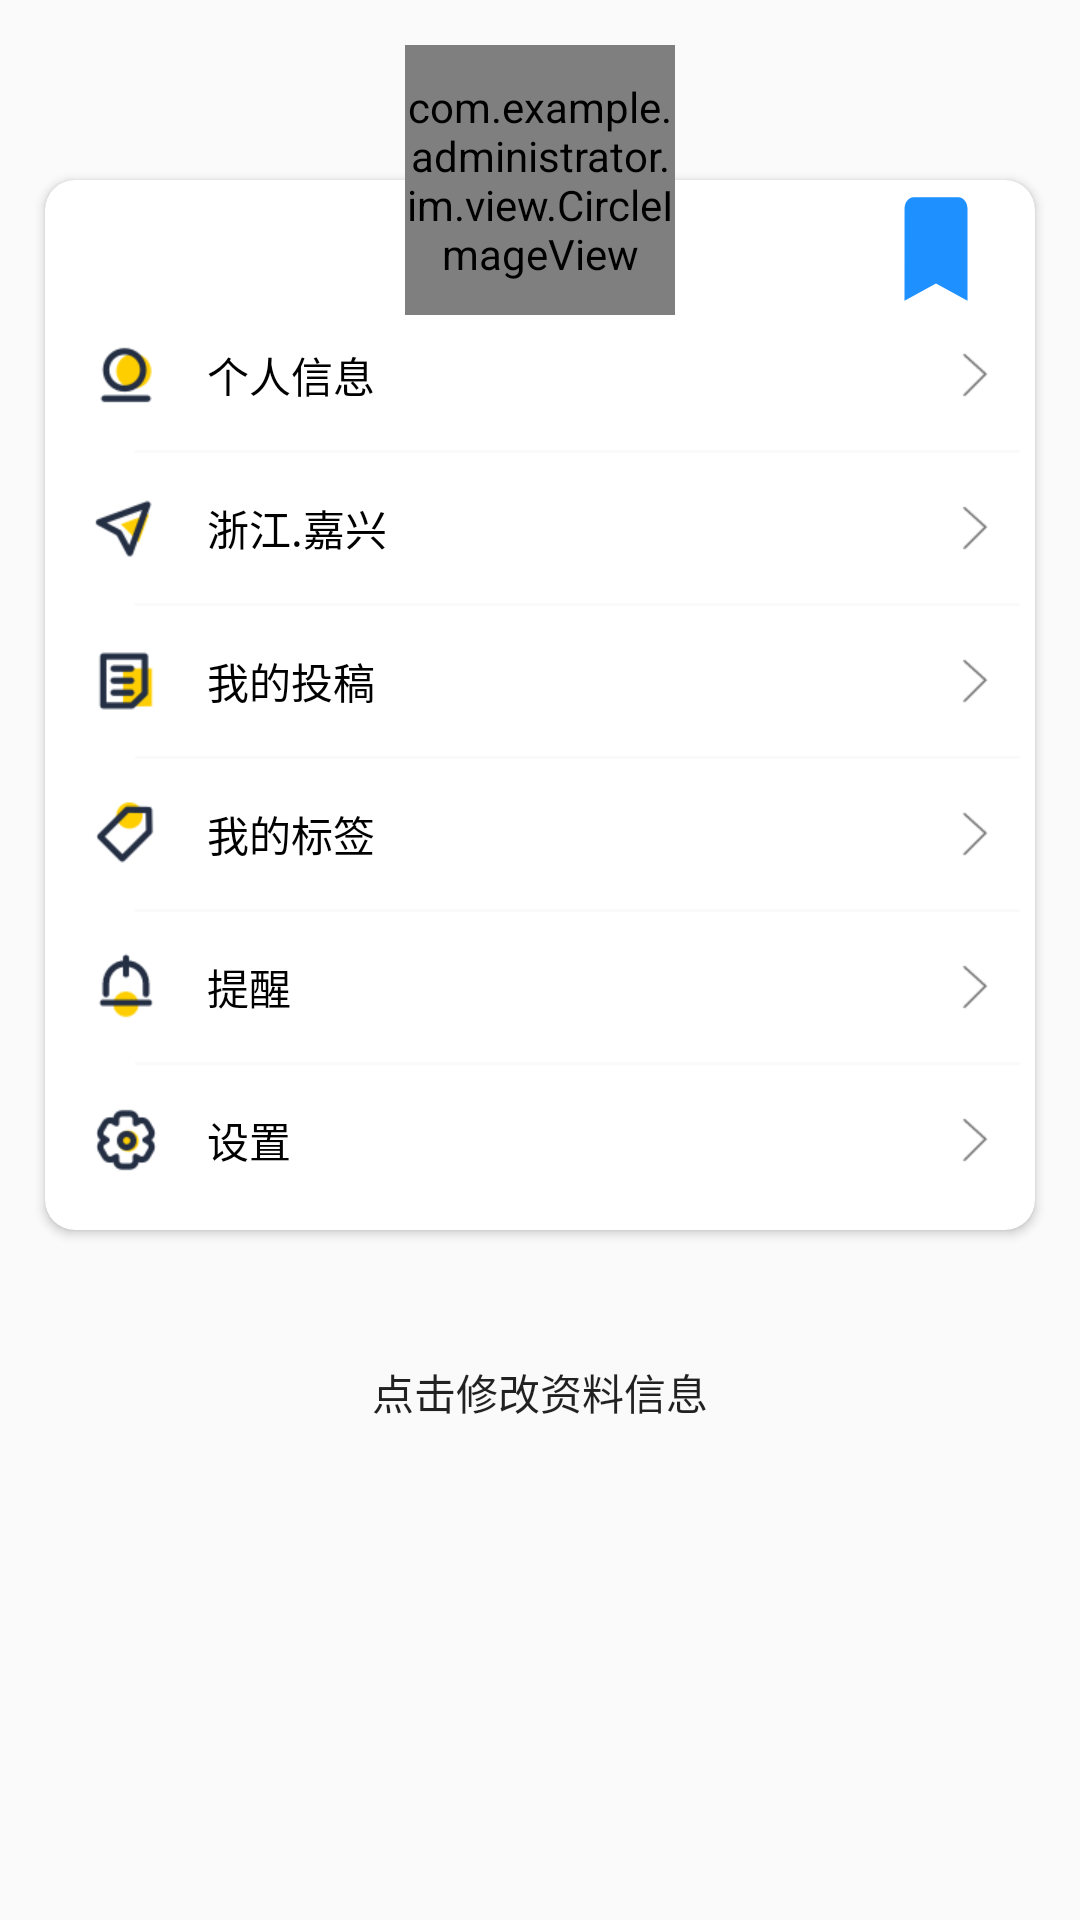

Layout XML and referenced resources for this Android screen:
<!-- AndroidManifest.xml: application theme AppTheme -->
<!-- res/layout/fragment_main_userdetail.xml -->
<?xml version="1.0" encoding="utf-8"?>
<RelativeLayout xmlns:android="http://schemas.android.com/apk/res/android"
    xmlns:app="http://schemas.android.com/apk/res-auto"
    android:layout_width="match_parent"
    android:layout_height="match_parent"
    android:orientation="vertical">

    <FrameLayout
        android:layout_width="match_parent"
        android:layout_height="wrap_content">

        <LinearLayout
            android:layout_width="match_parent"
            android:layout_height="wrap_content"
            android:layout_marginTop="45dp"
            android:orientation="vertical">

            <android.support.v7.widget.CardView
                android:id="@+id/card"
                android:layout_width="match_parent"
                android:layout_height="wrap_content"
                android:layout_margin="15sp"
                android:background="@color/white"
                android:backgroundTint="@color/white"
                app:cardCornerRadius="10dp"
                app:cardElevation="2dp">


                <LinearLayout
                    android:layout_width="match_parent"
                    android:layout_height="match_parent"
                    android:layout_marginTop="35dp"
                    android:orientation="vertical"
                    android:padding="5dp">

                    <TextView
                        android:id="@+id/tv_userinfor"
                        android:layout_width="match_parent"
                        android:layout_height="50dp"
                        android:drawableLeft="@mipmap/ic_user_detai"
                        android:drawablePadding="15sp"
                        android:drawableRight="@mipmap/ic_go"
                        android:gravity="center|left"
                        android:padding="10dp"
                        android:text="个人信息"
                        android:textColor="#000" />

                    <View
                        android:layout_width="match_parent"
                        android:layout_height="1dp"
                        android:layout_marginLeft="25dp"
                        android:background="#fafafa" />

                    <TextView
                        android:layout_width="match_parent"
                        android:layout_height="50dp"
                        android:id="@+id/tv_user_location"
                        android:drawableLeft="@mipmap/ic_user_message"
                        android:drawablePadding="15sp"
                        android:drawableRight="@mipmap/ic_go"
                        android:gravity="center|left"
                        android:padding="10dp"
                        android:text="浙江.嘉兴"
                        android:textColor="#000" />

                    <View
                        android:layout_width="match_parent"
                        android:layout_height="1dp"
                        android:layout_marginLeft="25dp"
                        android:background="#fafafa" />

                    <TextView
                        android:layout_width="match_parent"
                        android:layout_height="50dp"
                        android:id="@+id/tv_post"
                        android:drawableLeft="@mipmap/ic_user_usage"
                        android:drawablePadding="15sp"
                        android:drawableRight="@mipmap/ic_go"
                        android:gravity="center|left"
                        android:padding="10dp"
                        android:text="我的投稿"
                        android:textColor="#000" />

                    <View
                        android:layout_width="match_parent"
                        android:layout_height="1dp"
                        android:layout_marginLeft="25dp"
                        android:background="#fafafa" />

                    <TextView
                        android:layout_width="match_parent"
                        android:layout_height="50dp"
                        android:drawableLeft="@mipmap/ic_user_tag"
                        android:drawablePadding="15sp"
                        android:id="@+id/tv_tag"
                        android:drawableRight="@mipmap/ic_go"
                        android:gravity="center|left"
                        android:padding="10dp"
                        android:text="我的标签"
                        android:textColor="#000" />

                    <View
                        android:layout_width="match_parent"
                        android:layout_height="1dp"
                        android:layout_marginLeft="25dp"
                        android:background="#fafafa" />

                    <TextView
                        android:layout_width="match_parent"
                        android:layout_height="50dp"
                        android:drawableLeft="@mipmap/ic_user_notification"
                        android:drawablePadding="15sp"
                        android:drawableRight="@mipmap/ic_go"
                        android:gravity="center|left"
                        android:padding="10dp"
                        android:id="@+id/tv_notification"
                        android:text="提醒"
                        android:textColor="#000" />

                    <View
                        android:layout_width="match_parent"
                        android:layout_height="1dp"
                        android:layout_marginLeft="25dp"
                        android:background="#fafafa" />


                    <TextView
                        android:layout_width="match_parent"
                        android:layout_height="50dp"
                        android:drawableLeft="@mipmap/ic_user_setting"
                        android:drawablePadding="15sp"
                        android:id="@+id/tv_setting"
                        android:drawableRight="@mipmap/ic_go"
                        android:gravity="center|left"
                        android:padding="10dp"
                        android:text="设置"
                        android:textColor="#000" />

                </LinearLayout>
            </android.support.v7.widget.CardView>

            <Button
                android:layout_width="match_parent"
                android:layout_height="wrap_content"
                android:layout_margin="15sp"
                android:background="@drawable/btn_user_white_bg"
                android:text="点击修改资料信息" />

            <ImageView
                android:layout_width="match_parent"
                android:layout_height="wrap_content"
                android:src="@mipmap/ic_pull" />
        </LinearLayout>

        <com.example.administrator.im.view.CircleImageView
            android:layout_width="90dp"
            android:id="@+id/img_user_head"
            android:layout_height="90dp"
            android:layout_gravity="center|top"
            android:layout_marginTop="15sp"
            android:src="@mipmap/ic_im"
            app:civ_border_color="#fafafa"
            app:civ_border_width="1dp" />

        <ImageView
            android:id="@+id/imageView"
            android:layout_width="wrap_content"
            android:layout_height="wrap_content"
            android:layout_gravity="top|right"
            android:layout_marginRight="30dp"
            android:layout_marginTop="60dp"
            android:src="@drawable/ic_bookmark_24dp" />
    </FrameLayout>

</RelativeLayout>
<!-- resources referenced by this layout -->
<resources>
  <color name="white">#FFFFFF</color>
  <!-- drawable ic_bookmark_24dp (drawable) -->
  <vector xmlns:android="http://schemas.android.com/apk/res/android"
          android:width="36dp"
          android:height="46dp"
          android:viewportWidth="24.0"
          android:viewportHeight="24.0">
      <path
          android:fillColor="#1E90FF"
          android:pathData="M17,3H7c-1.1,0 -1.99,0.9 -1.99,2L5,21l7,-3 7,3V5c0,-1.1 -0.9,-2 -2,-2z"/>
  </vector>
  <!-- mipmap ic_go: png bitmap (mipmap-xhdpi, 354 bytes) -->
  <!-- mipmap ic_im: png bitmap (mipmap-xhdpi, 7143 bytes) -->
  <!-- mipmap ic_user_detai: png bitmap (mipmap-xhdpi, 3131 bytes) -->
  <!-- mipmap ic_user_message: png bitmap (mipmap-xhdpi, 3358 bytes) -->
  <!-- mipmap ic_user_notification: png bitmap (mipmap-xhdpi, 1095 bytes) -->
  <!-- mipmap ic_user_setting: png bitmap (mipmap-xhdpi, 4110 bytes) -->
  <!-- mipmap ic_user_tag: png bitmap (mipmap-xhdpi, 2465 bytes) -->
  <!-- mipmap ic_user_usage: png bitmap (mipmap-xhdpi, 2122 bytes) -->
  <style name="AppTheme" parent="Theme.AppCompat.Light.NoActionBar">
          
          <item name="colorPrimary">@color/colorPrimary</item>
          <item name="colorPrimaryDark">@color/colorPrimaryDark</item>
          <item name="colorAccent">@color/colorAccent</item>
      </style>
  <color name="colorPrimary">#fff</color>
  <color name="colorPrimaryDark">#fff</color>
  <color name="colorAccent">#fff</color>
</resources>
